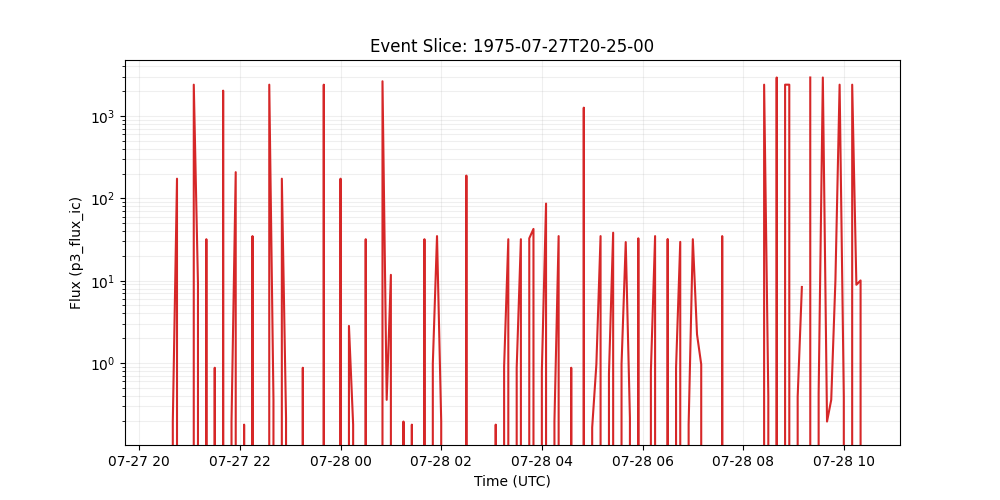

The file beside this chart, header and first rows:
time_tag, p3_flux_ic
1975-07-27 20:25:00, 0.0
1975-07-27 20:30:00, 0.0
1975-07-27 20:35:00, 0.0
1975-07-27 20:40:00, 0.1949
1975-07-27 20:45:00, 173.3
1975-07-27 20:50:00, 0.0
1975-07-27 20:55:00, 0.0
1975-07-27 21:00:00, 0.0
1975-07-27 21:05:00, 2403
1975-07-27 21:10:00, 9.156
1975-07-27 21:15:00, 0.0
1975-07-27 21:20:00, 31.91
1975-07-27 21:25:00, 0.0
1975-07-27 21:30:00, 0.8764
1975-07-27 21:35:00, 0.0
1975-07-27 21:40:00, 2033
1975-07-27 21:45:00, 0.0
1975-07-27 21:50:00, 0.1949
1975-07-27 21:55:00, 208
1975-07-27 22:00:00, 0.0
1975-07-27 22:05:00, 0.1786
1975-07-27 22:10:00, 0.0
1975-07-27 22:15:00, 34.81
1975-07-27 22:20:00, 0.0
1975-07-27 22:25:00, 0.0
1975-07-27 22:30:00, 0.0
1975-07-27 22:35:00, 2403
1975-07-27 22:40:00, 0.3572
1975-07-27 22:45:00, 0.0
1975-07-27 22:50:00, 173.3
1975-07-27 22:55:00, 0.2144
1975-07-27 23:00:00, 0.0
1975-07-27 23:05:00, 0.0
1975-07-27 23:10:00, 0.0
1975-07-27 23:15:00, 0.8764
1975-07-27 23:20:00, 0.0
1975-07-27 23:25:00, 0.0
1975-07-27 23:30:00, 0.0
1975-07-27 23:35:00, 0.0
1975-07-27 23:40:00, 2403
1975-07-27 23:45:00, 0.0
1975-07-27 23:50:00, 0.0
1975-07-27 23:55:00, 0.0
1975-07-28 00:00:00, 173.3
1975-07-28 00:05:00, 0.0
1975-07-28 00:10:00, 2.823
1975-07-28 00:15:00, 0.1786
1975-07-28 00:20:00, 0.0
1975-07-28 00:25:00, 0.0
1975-07-28 00:30:00, 31.91
1975-07-28 00:35:00, 0.0
1975-07-28 00:40:00, 0.0
1975-07-28 00:45:00, 0.0
1975-07-28 00:50:00, 2643
1975-07-28 00:55:00, 0.3572
1975-07-28 01:00:00, 11.78
1975-07-28 01:05:00, 0.0
1975-07-28 01:10:00, 0.0
1975-07-28 01:15:00, 0.1949
1975-07-28 01:20:00, 0.0
... 109 more rows
